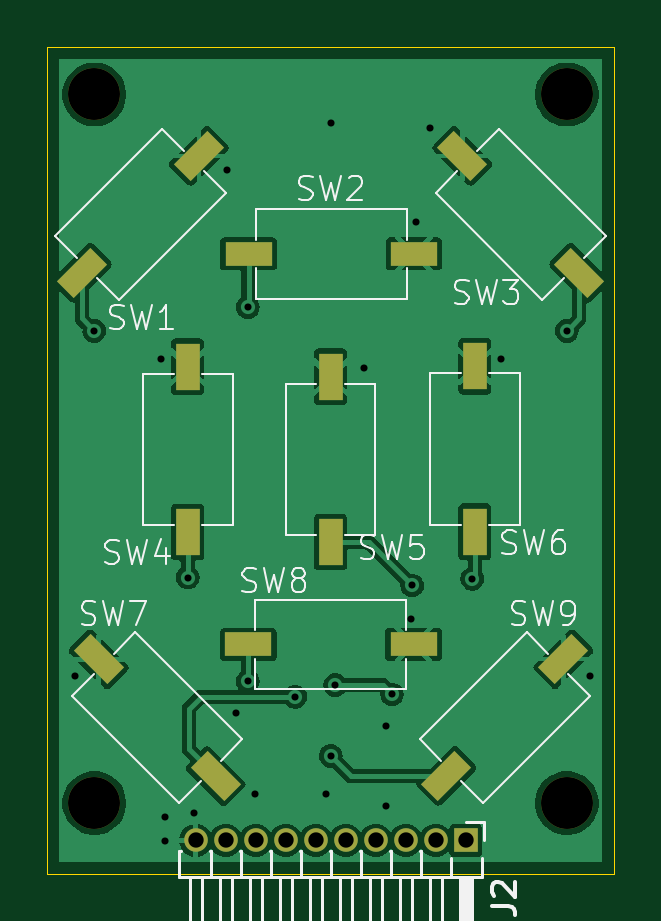
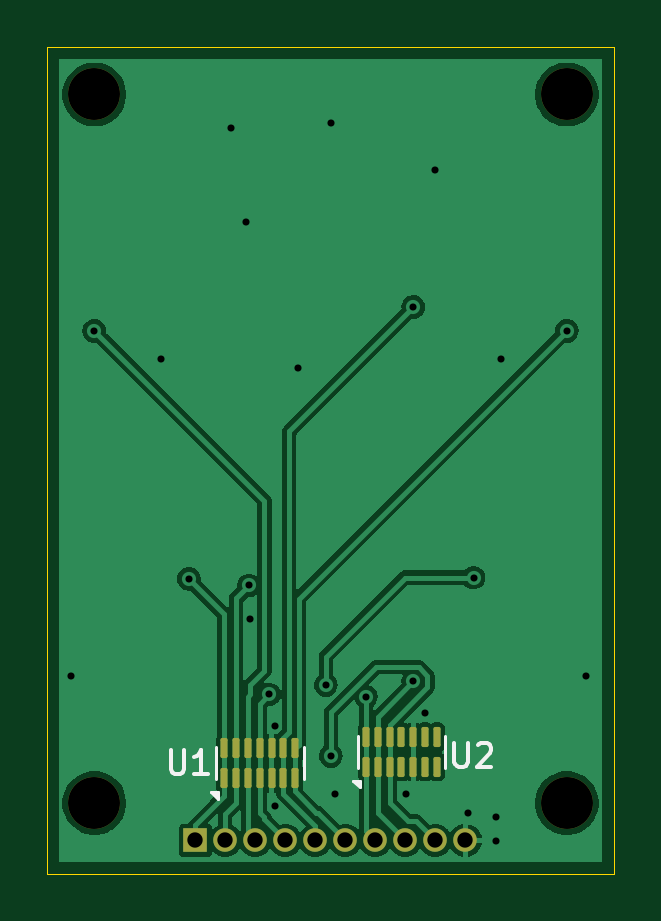
Circuit board: 9 layer files. Board 24.0 x 35.0 mm.
- bottom_copper: Lower_keyboard-B_Cu.gbr (36887 bytes)
- bottom_mask: Lower_keyboard-B_Mask.gbr (2365 bytes)
- bottom_silk: Lower_keyboard-B_Silkscreen.gbr (2682 bytes)
- outline: Lower_keyboard-Edge_Cuts.gbr (607 bytes)
- top_copper: Lower_keyboard-F_Cu.gbr (47602 bytes)
- top_mask: Lower_keyboard-F_Mask.gbr (2018 bytes)
- top_silk: Lower_keyboard-F_Silkscreen.gbr (21048 bytes)
- drill: Lower_keyboard-NPTH.drl (381 bytes)
- drill: Lower_keyboard-PTH.drl (857 bytes)

=== bottom_copper: Lower_keyboard-B_Cu.gbr (36887 bytes, source omitted) ===
=== bottom_mask: Lower_keyboard-B_Mask.gbr (2365 bytes, source withheld) ===
=== bottom_silk: Lower_keyboard-B_Silkscreen.gbr ===
%TF.GenerationSoftware,KiCad,Pcbnew,8.0.8*%
%TF.CreationDate,2025-02-12T19:32:24+03:00*%
%TF.ProjectId,Lower_keyboard,4c6f7765-725f-46b6-9579-626f6172642e,rev?*%
%TF.SameCoordinates,Original*%
%TF.FileFunction,Legend,Bot*%
%TF.FilePolarity,Positive*%
%FSLAX46Y46*%
G04 Gerber Fmt 4.6, Leading zero omitted, Abs format (unit mm)*
G04 Created by KiCad (PCBNEW 8.0.8) date 2025-02-12 19:32:24*
%MOMM*%
%LPD*%
G01*
G04 APERTURE LIST*
%ADD10C,0.150000*%
%ADD11C,0.120000*%
G04 APERTURE END LIST*
D10*
X6761904Y-12764819D02*
X6761904Y-13574342D01*
X6761904Y-13574342D02*
X6714285Y-13669580D01*
X6714285Y-13669580D02*
X6666666Y-13717200D01*
X6666666Y-13717200D02*
X6571428Y-13764819D01*
X6571428Y-13764819D02*
X6380952Y-13764819D01*
X6380952Y-13764819D02*
X6285714Y-13717200D01*
X6285714Y-13717200D02*
X6238095Y-13669580D01*
X6238095Y-13669580D02*
X6190476Y-13574342D01*
X6190476Y-13574342D02*
X6190476Y-12764819D01*
X5190476Y-13764819D02*
X5761904Y-13764819D01*
X5476190Y-13764819D02*
X5476190Y-12764819D01*
X5476190Y-12764819D02*
X5571428Y-12907676D01*
X5571428Y-12907676D02*
X5666666Y-13002914D01*
X5666666Y-13002914D02*
X5761904Y-13050533D01*
X-5238095Y-12454819D02*
X-5238095Y-13264342D01*
X-5238095Y-13264342D02*
X-5285714Y-13359580D01*
X-5285714Y-13359580D02*
X-5333333Y-13407200D01*
X-5333333Y-13407200D02*
X-5428571Y-13454819D01*
X-5428571Y-13454819D02*
X-5619047Y-13454819D01*
X-5619047Y-13454819D02*
X-5714285Y-13407200D01*
X-5714285Y-13407200D02*
X-5761904Y-13359580D01*
X-5761904Y-13359580D02*
X-5809523Y-13264342D01*
X-5809523Y-13264342D02*
X-5809523Y-12454819D01*
X-6238095Y-12550057D02*
X-6285714Y-12502438D01*
X-6285714Y-12502438D02*
X-6380952Y-12454819D01*
X-6380952Y-12454819D02*
X-6619047Y-12454819D01*
X-6619047Y-12454819D02*
X-6714285Y-12502438D01*
X-6714285Y-12502438D02*
X-6761904Y-12550057D01*
X-6761904Y-12550057D02*
X-6809523Y-12645295D01*
X-6809523Y-12645295D02*
X-6809523Y-12740533D01*
X-6809523Y-12740533D02*
X-6761904Y-12883390D01*
X-6761904Y-12883390D02*
X-6190476Y-13454819D01*
X-6190476Y-13454819D02*
X-6809523Y-13454819D01*
D11*
%TO.C,U1*%
X1139999Y-12635000D02*
X1139999Y-13985000D01*
X4860001Y-12635000D02*
X4860001Y-13985000D01*
X4770000Y-14810000D02*
X4770000Y-14530000D01*
X5050000Y-14530000D01*
X4770000Y-14810000D01*
G36*
X4770000Y-14810000D02*
G01*
X4770000Y-14530000D01*
X5050000Y-14530000D01*
X4770000Y-14810000D01*
G37*
%TO.C,U2*%
X-4860001Y-12155000D02*
X-4860001Y-13505000D01*
X-1139999Y-12155000D02*
X-1139999Y-13505000D01*
X-1230000Y-14330000D02*
X-1230000Y-14050000D01*
X-950000Y-14050000D01*
X-1230000Y-14330000D01*
G36*
X-1230000Y-14330000D02*
G01*
X-1230000Y-14050000D01*
X-950000Y-14050000D01*
X-1230000Y-14330000D01*
G37*
%TD*%
M02*

=== outline: Lower_keyboard-Edge_Cuts.gbr ===
%TF.GenerationSoftware,KiCad,Pcbnew,8.0.8*%
%TF.CreationDate,2025-02-12T19:32:24+03:00*%
%TF.ProjectId,Lower_keyboard,4c6f7765-725f-46b6-9579-626f6172642e,rev?*%
%TF.SameCoordinates,Original*%
%TF.FileFunction,Profile,NP*%
%FSLAX46Y46*%
G04 Gerber Fmt 4.6, Leading zero omitted, Abs format (unit mm)*
G04 Created by KiCad (PCBNEW 8.0.8) date 2025-02-12 19:32:24*
%MOMM*%
%LPD*%
G01*
G04 APERTURE LIST*
%TA.AperFunction,Profile*%
%ADD10C,0.050000*%
%TD*%
G04 APERTURE END LIST*
D10*
X-12000000Y17000000D02*
X12000000Y17000000D01*
X12000000Y-18000000D01*
X-12000000Y-18000000D01*
X-12000000Y17000000D01*
M02*

=== top_copper: Lower_keyboard-F_Cu.gbr (47602 bytes, source omitted) ===
=== top_mask: Lower_keyboard-F_Mask.gbr ===
%TF.GenerationSoftware,KiCad,Pcbnew,8.0.8*%
%TF.CreationDate,2025-02-12T19:32:24+03:00*%
%TF.ProjectId,Lower_keyboard,4c6f7765-725f-46b6-9579-626f6172642e,rev?*%
%TF.SameCoordinates,Original*%
%TF.FileFunction,Soldermask,Top*%
%TF.FilePolarity,Negative*%
%FSLAX46Y46*%
G04 Gerber Fmt 4.6, Leading zero omitted, Abs format (unit mm)*
G04 Created by KiCad (PCBNEW 8.0.8) date 2025-02-12 19:32:24*
%MOMM*%
%LPD*%
G01*
G04 APERTURE LIST*
G04 Aperture macros list*
%AMRotRect*
0 Rectangle, with rotation*
0 The origin of the aperture is its center*
0 $1 length*
0 $2 width*
0 $3 Rotation angle, in degrees counterclockwise*
0 Add horizontal line*
21,1,$1,$2,0,0,$3*%
G04 Aperture macros list end*
%ADD10RotRect,1.000000X2.000000X135.000000*%
%ADD11RotRect,1.000000X2.000000X225.000000*%
%ADD12R,1.000000X2.000000*%
%ADD13R,2.000000X1.000000*%
%ADD14C,2.200000*%
%ADD15R,1.000000X1.000000*%
%ADD16O,1.000000X1.000000*%
G04 APERTURE END LIST*
D10*
%TO.C,SW9*%
X4900126Y-13849874D03*
X9849874Y-8900126D03*
%TD*%
D11*
%TO.C,SW3*%
X10524874Y7450126D03*
X5575126Y12399874D03*
%TD*%
D12*
%TO.C,SW5*%
X0Y-3950000D03*
X0Y3050000D03*
%TD*%
D13*
%TO.C,SW2*%
X-3475000Y8250000D03*
X3525000Y8250000D03*
%TD*%
D14*
%TO.C,REF\u002A\u002A*%
X10000000Y15000000D03*
%TD*%
%TO.C,REF\u002A\u002A*%
X-10000000Y-15000000D03*
%TD*%
%TO.C,REF\u002A\u002A*%
X10000000Y-15000000D03*
%TD*%
D12*
%TO.C,SW6*%
X6110000Y-3510000D03*
X6110000Y3490000D03*
%TD*%
%TO.C,SW4*%
X-6050000Y-3525000D03*
X-6050000Y3475000D03*
%TD*%
D11*
%TO.C,SW7*%
X-4865126Y-13854874D03*
X-9814874Y-8905126D03*
%TD*%
D13*
%TO.C,SW8*%
X-3490000Y-8280000D03*
X3510000Y-8280000D03*
%TD*%
D10*
%TO.C,SW1*%
X-10524874Y7450126D03*
X-5575126Y12399874D03*
%TD*%
D14*
%TO.C,REF\u002A\u002A*%
X-10000000Y15000000D03*
%TD*%
D15*
%TO.C,J2*%
X5725000Y-16575000D03*
D16*
X4455000Y-16575000D03*
X3185000Y-16575000D03*
X1915000Y-16575000D03*
X645000Y-16575000D03*
X-625000Y-16575000D03*
X-1895000Y-16575000D03*
X-3165000Y-16575000D03*
X-4435000Y-16575000D03*
X-5705000Y-16575000D03*
%TD*%
M02*

=== top_silk: Lower_keyboard-F_Silkscreen.gbr (21048 bytes, source omitted) ===
=== drill: Lower_keyboard-NPTH.drl ===
M48
; DRILL file {KiCad 8.0.8} date 2025-02-12T19:31:43+0300
; FORMAT={-:-/ absolute / metric / decimal}
; #@! TF.CreationDate,2025-02-12T19:31:43+03:00
; #@! TF.GenerationSoftware,Kicad,Pcbnew,8.0.8
; #@! TF.FileFunction,NonPlated,1,2,NPTH
FMAT,2
METRIC
; #@! TA.AperFunction,NonPlated,NPTH,ComponentDrill
T1C2.200
%
G90
G05
T1
X-10.0Y15.0
X-10.0Y-15.0
X10.0Y15.0
X10.0Y-15.0
M30

=== drill: Lower_keyboard-PTH.drl ===
M48
; DRILL file {KiCad 8.0.8} date 2025-02-12T19:31:43+0300
; FORMAT={-:-/ absolute / metric / decimal}
; #@! TF.CreationDate,2025-02-12T19:31:43+03:00
; #@! TF.GenerationSoftware,Kicad,Pcbnew,8.0.8
; #@! TF.FileFunction,Plated,1,2,PTH
FMAT,2
METRIC
; #@! TA.AperFunction,Plated,PTH,ViaDrill
T1C0.300
; #@! TA.AperFunction,Plated,PTH,ComponentDrill
T2C0.650
%
G90
G05
T1
X-10.8Y-9.6
X-10.0Y5.0
X-7.2Y3.8
X-7.0Y-15.6
X-7.0Y-16.6
X-6.05Y-5.45
X-5.8Y-15.4
X-4.4Y11.8
X-4.0Y-11.2
X-3.5Y6.0
X-3.5Y-9.85
X-3.2Y-14.6
X-1.5Y-10.5
X-0.2Y-14.6
X0.0Y13.8
X0.0Y-13.0
X0.2Y-10.0
X1.4Y3.4
X2.34Y-15.14
X2.35Y-11.72
X2.6Y-10.4
X3.4Y-7.2
X3.45Y-5.785
X3.6Y9.6
X4.2Y13.6
X6.0Y-5.5
X7.2Y3.8
X10.0Y5.0
X11.0Y-9.6
T2
X-5.705Y-16.575
X-4.435Y-16.575
X-3.165Y-16.575
X-1.895Y-16.575
X-0.625Y-16.575
X0.645Y-16.575
X1.915Y-16.575
X3.185Y-16.575
X4.455Y-16.575
X5.725Y-16.575
M30
